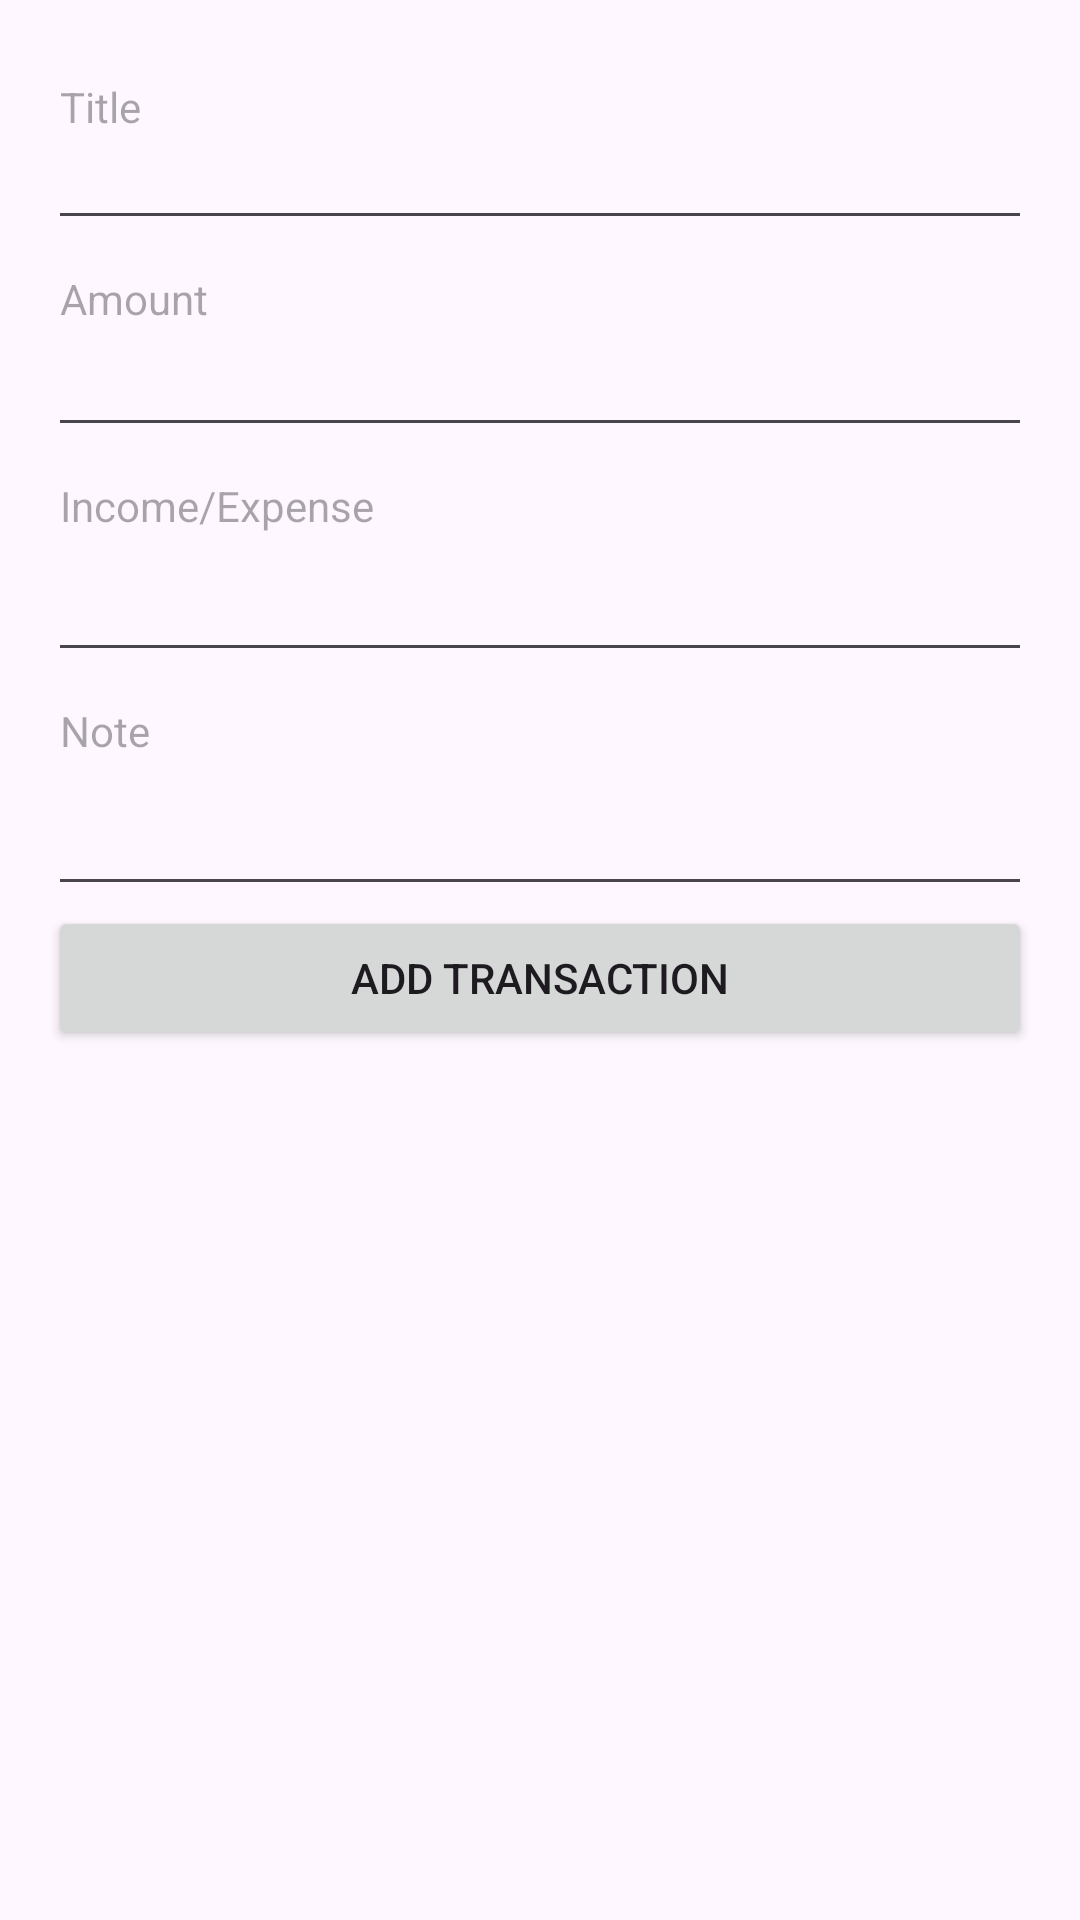

Reconstruct the res/layout file that produces this screen, plus the resources it refers to.
<!-- AndroidManifest.xml: application theme Theme.Moneytracker -->
<!-- res/layout/activity_add_transaction.xml -->
<LinearLayout xmlns:android="http://schemas.android.com/apk/res/android"
    xmlns:app="http://schemas.android.com/apk/res-auto"
    xmlns:tools="http://schemas.android.com/tools"
    android:layout_width="match_parent"
    android:layout_height="match_parent"
    android:orientation="vertical"
    android:padding="16dp"
    tools:context=".AddTransaction">

    <EditText
        android:id="@+id/editTitle"
        android:layout_width="match_parent"
        android:layout_height="64dp"
        android:hint="Title"
        android:gravity="top"
        android:textSize="14dp" />

    <EditText
        android:id="@+id/editAmount"
        android:layout_width="match_parent"
        android:layout_height="69dp"
        android:hint="Amount"
        android:gravity="top"
        android:textSize="14dp" />

    <EditText
        android:id="@+id/editCategoria"
        android:layout_width="match_parent"
        android:layout_height="75dp"
        android:gravity="top"
        android:hint="Income/Expense"
        android:textSize="14dp" />

    <EditText
        android:id="@+id/editNote"
        android:layout_width="match_parent"
        android:layout_height="78dp"
        android:gravity="top"
        android:hint="Note"
        android:textSize="14dp" />

    <Button
        android:layout_width="match_parent"
        android:layout_height="wrap_content"
        android:text="ADD TRANSACTION" />
</LinearLayout>
<!-- resources referenced by this layout -->
<resources>
  <style name="Theme.Moneytracker" parent="Base.Theme.Moneytracker" />
  <style name="Base.Theme.Moneytracker" parent="Theme.Material3.DayNight.NoActionBar">
          
          
      </style>
</resources>
